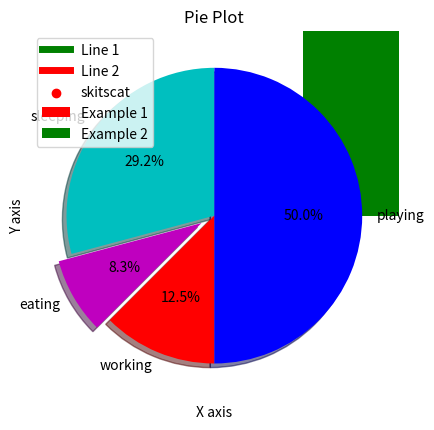

Here is the Python script that generated this plot:
#!/usr/bin/env python
# coding: utf-8

# In[14]:


from matplotlib import pyplot as plt
from matplotlib import style


# In[7]:


#Simple Graph
plt.plot([1,2,3],[4,5,1])


# In[10]:


#Labeled Graph
x=[4,5,6]
y=[12,6,6]
plt.plot(x,y)
plt.title('Info')
plt.xlabel('X')
plt.ylabel('Y')


# In[15]:


#with legends simple graph
X1 = [4,5,6]
Y1 = [12,7,8]
X2 = [6,9,1]
Y2 = [6,15,6]
plt.plot(X1,Y1,'g',label = 'Line 1',linewidth = 5)
plt.plot(X2,Y2,'r',label =  'Line 2', linewidth = 5)
plt.title('Info')
plt.xlabel('X axis')
plt.ylabel('Y axis')
plt.legend()
plt.grid(True,color = 'k')


# In[20]:


#Bar Graph
X1 = [4,5,6]
Y1 = [12,7,8]
X2 = [1,2,3]
Y2 = [4,5,6]
plt.bar(X1,Y1,label = "Example 1", color = 'r')
plt.bar(X2,Y2,label = 'Example 2', color = 'g')
plt.legend()
plt.title('Bar Graph')
plt.xlabel('X axis')
plt.ylabel('Y axis')


# In[31]:


#Histogram
Score = [2,3,4]
bins = [0,1,2,3,4]
plt.hist(Score,bins,histtype = 'bar', rwidth = 0.8)
plt.title('Hisstogram')
plt.xlabel('X axis')
plt.ylabel('Y axis')
plt.legend()


# In[34]:


#ScatterPlot
X=[2,3,4,6,7,8,9]
Y=[5,2,3,1,4,6,7]
plt.scatter(X,Y,label = 'skitscat',color = 'r')
plt.title('Scatter Plot')
plt.xlabel('X axis')
plt.ylabel('Y axis')
plt.legend()


# In[38]:


#Pie Chart
slices = [7,2,3,12]
activities = ['sleeping','eating','working','playing']
cols = ['c','m','r','b']
plt.pie(slices,
        labels = activities,
        colors = cols,
        startangle = 90,
        shadow = True,
        explode = (0,0.1,0,0),
        autopct = '%1.1f%%'
)
plt.title('Pie Plot')

